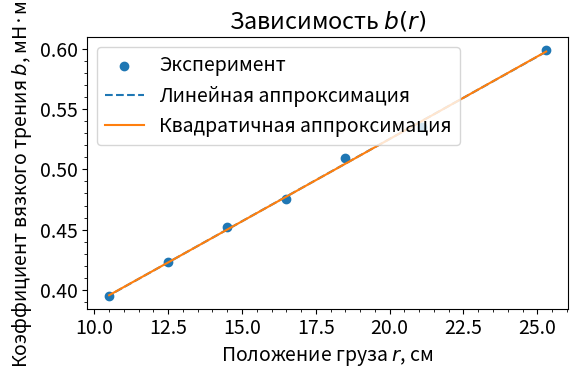

This figure's Python source:
#!/usr/bin/env python3
# -*- coding: utf-8 -*-
"""
Пункт 11.  Зависимость коэффициента вязкого трения b
от положения нижнего груза r.
Анализируются 5 экспериментов ELP_xxx.TXT
"""

import numpy as np
import matplotlib.pyplot as plt
plt.rcParams['font.size'] = 14

# --------------------------  данные  --------------------------

# положение груза (см) – из условия задачи
r_cm = np.array([0.253, 0.211, 0.185, 0.165, 0.145, 0.125, 0.105])*100

# периоды линейных колебаний T0 (с) – рассчитаны в п.9
T0 = np.array([
        1.329024761747,  # 253 мм
        1.323623780385,  # 211 мм
        1.338283990919,  # 185 мм
        1.357595498814,  # 165 мм
        1.398451755063,  # 145 мм
        1.478521520664,  # 125 мм
        1.603899553766   # 105 мм
    ])
dT0 = 0.00086          # погрешность T0 (одинакова для всех)

# параметры затухания β – рассчитаны в п.10
beta = np.array([1.83, 2.06 , 2.31, 2.46, 2.71, 3.01, 3.40]) * 1e-3
#beta = np.array([1.90, 1.90 , 1.90, 1.90, 1.90]) * 1e-3
dbeta = 0.3 * 1e-3     # погрешность β

# ----------------------  физические константы  -----------------

g = 9.81               # ускорение свободного падения  # масса стержня маятника (кг)
          # длина стержня (м)
m_add = 0.374          # масса подвижного груза (кг) – из п.9

# ----------------------  вспомогательные функции  -------------

def moment_of_inertia(r_m: float) -> float:

    I_rod = 0.01
    return I_rod + m_add * r_m**2 + m_add *0.043**2 

def omega0(T: float) -> float:
    """Угловая частота линейных колебаний (рад/с)."""
    return 2 * np.pi / T

def viscous_coeff(I: float, w0: float, beta: float) -> float:
    """Коэффициент вязкого трения b (кг·м²/с)."""
    return 2 * I * w0 * beta

# ----------------------  расчёты  ------------------------------

r_m = r_cm / 100                                   # в метрах
I = np.array([moment_of_inertia(r) for r in r_m])  # моменты инерции
w0 = omega0(T0)                                    # угловые частоты
b = viscous_coeff(I, w0, beta)                     # искомые коэффициенты

# погрешности
dw0 = 2 * np.pi * dT0 / T0**2
db = b * np.sqrt((dbeta/beta)**2 + (dw0/w0)**2 + (dT0/T0)**2)

# ----------------------  аппроксимация  ------------------------

# линейная аппроксимация b = k * r + c
k, c = np.polyfit(r_cm, b, 1)
b_fit = k * r_cm + c

# квадратичная аппроксимация b = a * r^2 + b * r + c
a2, b2, c2 = np.polyfit(r_cm, b, 2)
b_fit2 = a2 * r_cm**2 + b2 * r_cm + c2

# ----------------------  график  -------------------------------

#plt.style.use('seaborn-v0_8-whitegrid')
fig, ax = plt.subplots(figsize=(6, 4))

ax.scatter(r_cm, b*1e3, label='Эксперимент')

ax.plot(r_cm, b_fit*1e3, '--', label=f'Линейная аппроксимация')
ax.plot(r_cm, b_fit2*1e3, '-',  label=f'Квадратичная аппроксимация')

ax.set_xlabel('Положение груза $r$, см')
ax.set_ylabel('Коэффициент вязкого трения $b$, мН·м·с')
ax.set_title('Зависимость $b(r)$')
ax.legend()
ax.minorticks_on()
plt.tight_layout()
plt.show()

# ----------------------  вывод в консоль  ----------------------

print('Результаты расчёта коэффициента вязкого трения')
print(' r (см)   b (мН·м·с)  Δb (мН·м·с)')
print('-------------------------------------')
for ri, bi, dbi in zip(r_cm, b*1e3, db*1e3):
    print(f'{ri:6.2f}   {bi:8.3f}   {dbi:6.3f}')

print(f'\nЛинейная аппроксимация:  b = ({k*1e3:.3f}·r + {c*1e3:.3f}) мН·м·с')
print(f'Квадратичная аппроксимация: b = ({a2*1e3:.3f}·r² + {b2*1e3:.3f}·r + {c2*1e3:.3f}) мН·м·с')
